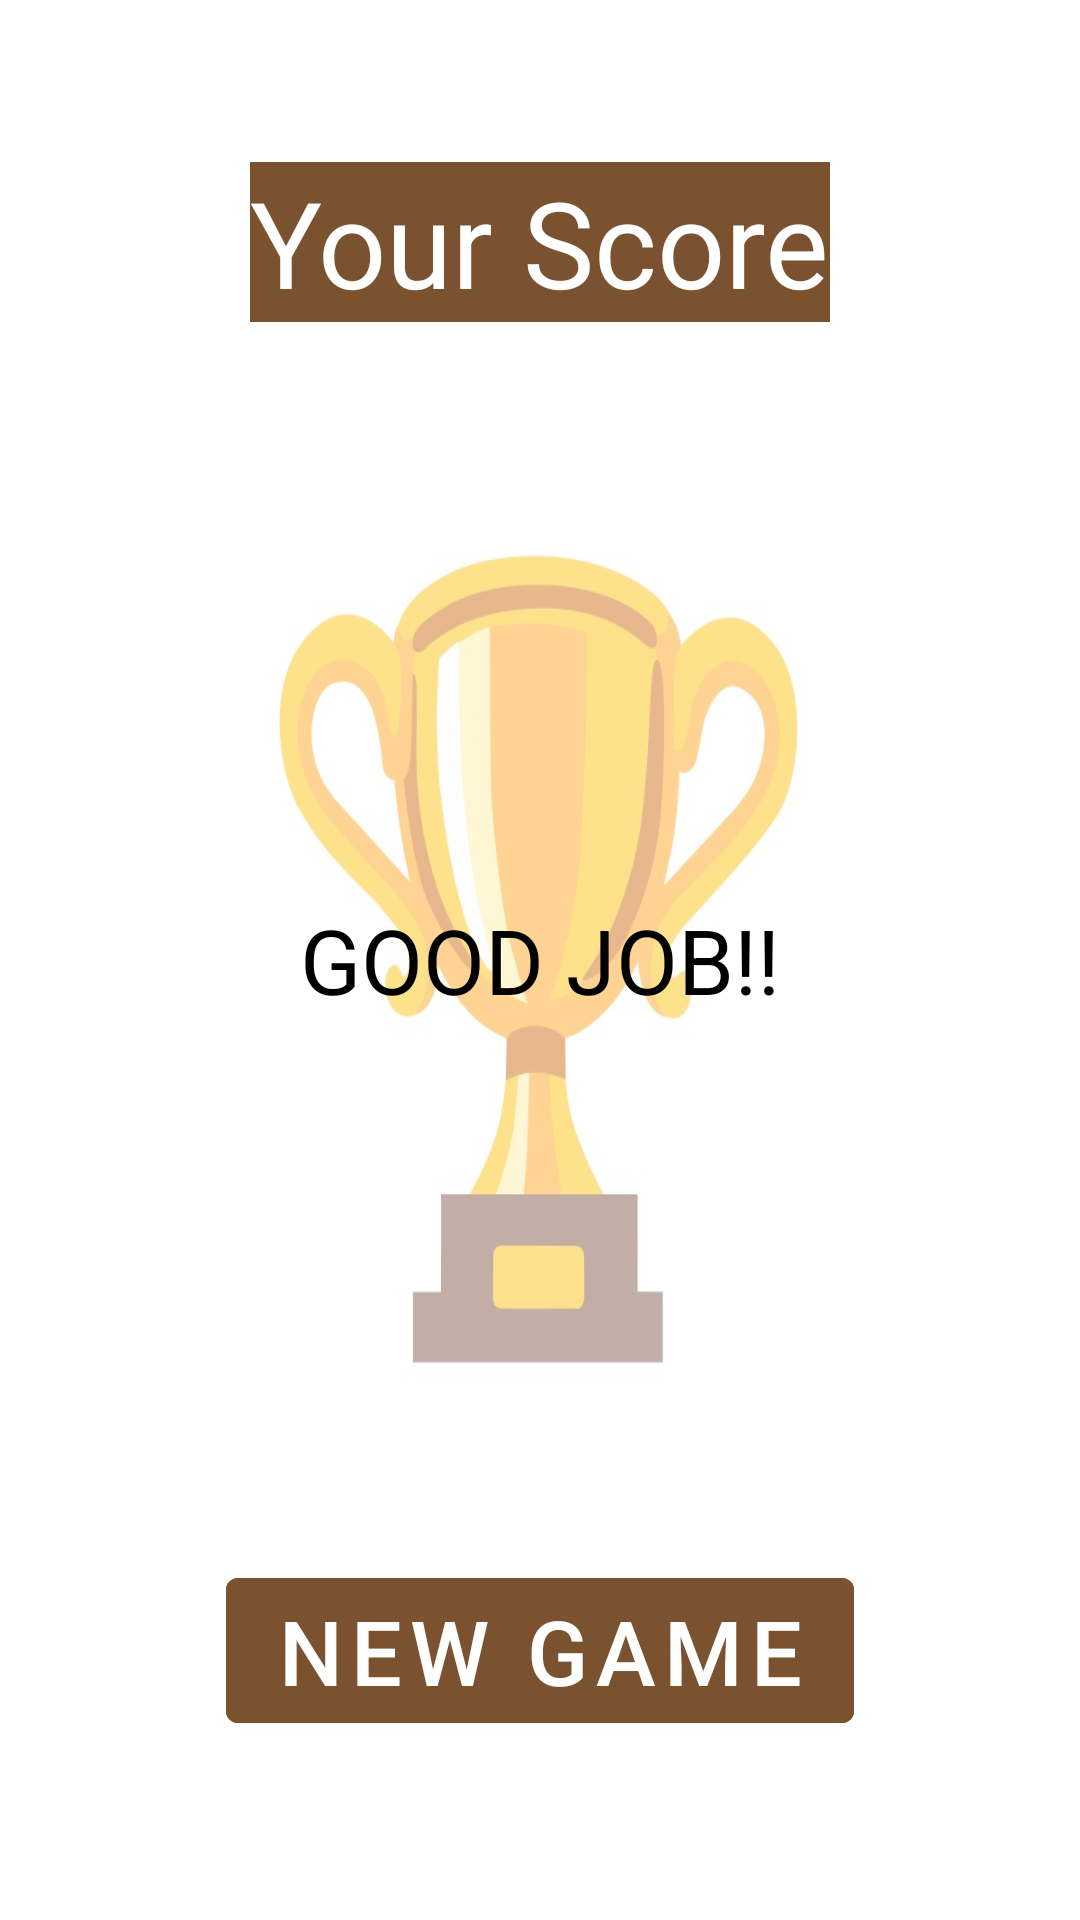

This screen was rendered from an Android layout file. Write that file and the resources it references.
<!-- AndroidManifest.xml: application theme Theme.Whack_A_Mole -->
<!-- res/layout/activity_main4.xml -->
<?xml version="1.0" encoding="utf-8"?>
<RelativeLayout xmlns:android="http://schemas.android.com/apk/res/android"
    xmlns:app="http://schemas.android.com/apk/res-auto"
    xmlns:tools="http://schemas.android.com/tools"
    android:layout_width="match_parent"
    android:layout_height="match_parent"
    android:visibility="visible"
    tools:context=".MainActivity">

    <ImageView
        android:id="@+id/trophy"
        android:layout_width="match_parent"
        android:layout_height="300dp"
        android:layout_centerVertical="true"
        android:alpha="0.5"
        android:background="@drawable/trophy" />

    <TextView
        android:id="@+id/highscore_title"
        android:layout_width="wrap_content"
        android:layout_height="wrap_content"
        android:layout_marginStart="121dp"
        android:layout_marginTop="54dp"
        android:layout_centerHorizontal="true"
        android:background="@color/brown"
        android:text="Your Score"
        android:textColor="@color/white"
        android:textSize="40sp" />

    <TextView
        android:id="@+id/first_place"
        android:layout_width="wrap_content"
        android:layout_height="wrap_content"
        android:layout_centerInParent="true"
        android:layout_marginTop="277dp"
        android:layout_marginEnd="60dp"
        android:text="GOOD JOB!!"
        android:textColor="@color/black"
        android:textSize="30sp" />

    <com.google.android.material.button.MaterialButton
        android:id="@+id/newGameBtn"
        android:layout_width="wrap_content"
        android:layout_height="wrap_content"
        android:layout_below="@id/first_place"
        android:layout_centerInParent="true"
        android:layout_marginTop="180dp"
        android:layout_marginEnd="26dp"
        android:backgroundTint="@color/brown"
        android:text="New Game"
        android:textColor="@color/white"
        android:textSize="30dp" />


</RelativeLayout>
<!-- resources referenced by this layout -->
<resources>
  <color name="black">#FF000000</color>
  <color name="brown">#7a5230</color>
  <color name="white">#FFFFFFFF</color>
  <!-- drawable trophy: png bitmap (drawable-v24, 202498 bytes) -->
  <style name="Theme.Whack_A_Mole" parent="Theme.MaterialComponents.DayNight.NoActionBar">
          
          <item name="colorPrimary">@color/white</item>
          <item name="colorPrimaryVariant">@color/white</item>
          <item name="colorOnPrimary">@color/white</item>
          
          <item name="colorSecondary">@color/white</item>
          <item name="colorSecondaryVariant">@color/teal_700</item>
          <item name="colorOnSecondary">@color/black</item>
          
          <item name="android:statusBarColor" tools:targetApi="l">?attr/colorPrimaryVariant</item>
          
      </style>
  <color name="teal_700">#FF018786</color>
</resources>
